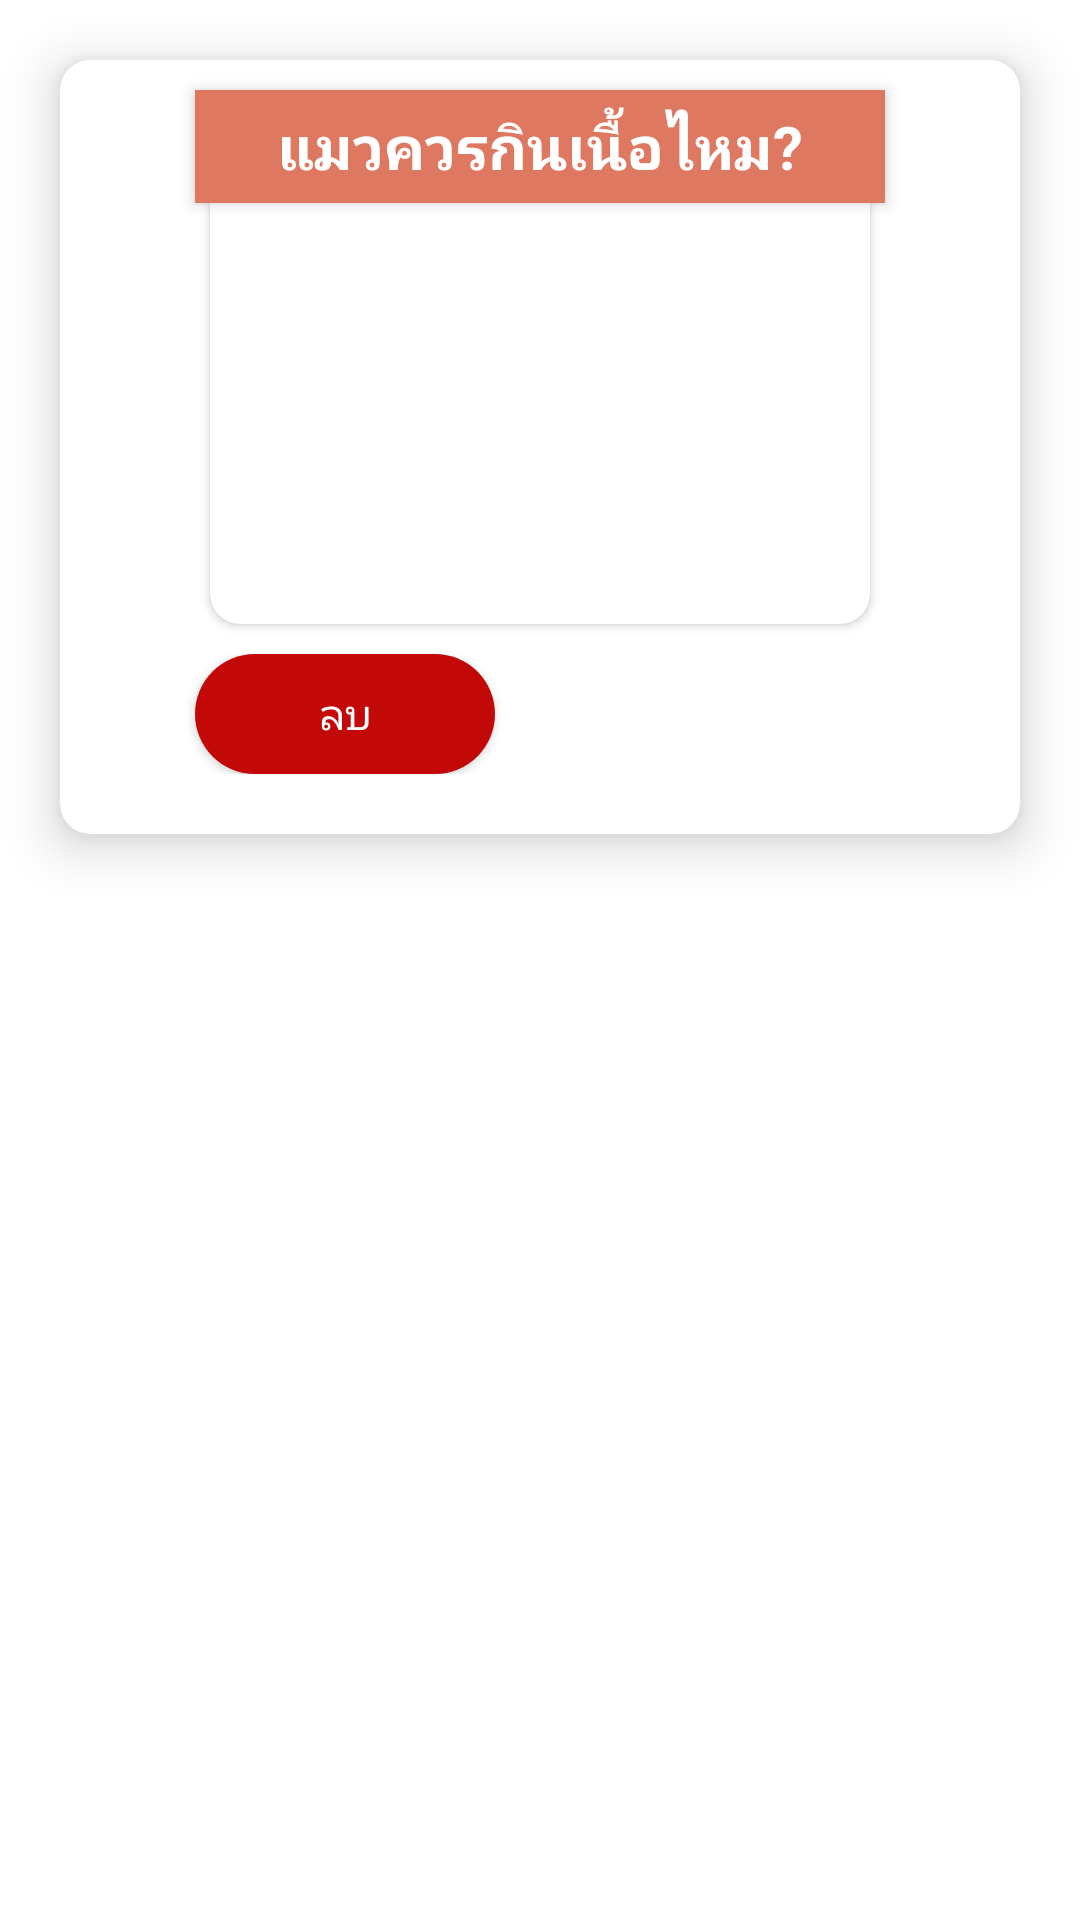

The Android layout XML behind this screen, and the referenced resources:
<!-- AndroidManifest.xml: application theme Theme.Kotlin_mobile -->
<!-- res/layout/news_layout.xml -->
<?xml version="1.0" encoding="utf-8"?>
<LinearLayout xmlns:android="http://schemas.android.com/apk/res/android"
    xmlns:app="http://schemas.android.com/apk/res-auto"
    xmlns:tools="http://schemas.android.com/tools"
    android:layout_width="match_parent"
    android:layout_height="wrap_content">
    <androidx.cardview.widget.CardView
        android:layout_width="match_parent"
        android:layout_height="wrap_content"
        android:layout_margin="20dp"
        android:layout_marginTop="30dp"
        app:cardBackgroundColor="@color/white"
        app:cardCornerRadius="10dp"
        app:cardElevation="10dp">
        <RelativeLayout
            android:id="@+id/card_view"
            android:layout_width="match_parent"
            android:layout_height="match_parent"
            android:orientation="vertical"
            android:paddingBottom="20dp">
            <TextView
                android:id="@+id/news_title"
                android:layout_width="230dp"
                android:layout_height="wrap_content"
                android:layout_centerHorizontal="true"
                android:layout_marginTop="10dp"
                android:background="#DF7861"
                android:elevation="3dp"
                android:padding="5dp"
                android:text="แมวควรกินเนื้อไหม?"
                android:textAlignment="center"
                android:textColor="@color/white"
                android:textSize="20sp"
                android:textStyle="bold" />
            <androidx.cardview.widget.CardView
                android:id="@+id/img"
                android:layout_width="272dp"
                android:layout_height="168dp"
                android:layout_marginLeft="50dp"
                android:layout_marginTop="20dp"
                android:layout_marginRight="50dp"
                app:cardCornerRadius="10dp">
                <androidx.appcompat.widget.AppCompatImageView
                    android:id="@+id/news_img"
                    android:layout_width="300dp"
                    android:layout_height="200dp"
                    android:layout_gravity="center"
                    android:src="@drawable/cat" />
            </androidx.cardview.widget.CardView>
            <RelativeLayout
                android:layout_width="match_parent"
                android:layout_height="wrap_content"
                android:layout_below="@+id/img"
                android:gravity="center_horizontal"
                android:layout_marginTop="10dp"
                >

                <androidx.appcompat.widget.AppCompatButton
                    android:id="@+id/delete_news"
                    android:layout_width="100dp"
                    android:layout_height="40dp"
                    android:background="@drawable/round_outline"
                    android:text="ลบ"
                    android:textColor="@color/white" />

                <androidx.appcompat.widget.AppCompatButton
                    android:id="@+id/edit_news"
                    android:layout_width="100dp"
                    android:layout_height="40dp"
                    android:layout_marginLeft="30dp"
                    android:layout_toRightOf="@+id/delete_news"
                    android:background="@drawable/round_green"
                    android:text="แก้ไข"
                    android:textColor="@color/white" />
            </RelativeLayout>
        </RelativeLayout>
    </androidx.cardview.widget.CardView>
</LinearLayout>
<!-- resources referenced by this layout -->
<resources>
  <!-- drawable round_outline (drawable) -->
  <?xml version="1.0" encoding="utf-8"?>
  <shape xmlns:android="http://schemas.android.com/apk/res/android"
      android:shape="rectangle">
      <solid android:color="#C30808" />
      <corners android:radius="20dp" />
  </shape>
  <style name="Theme.Kotlin_mobile" parent="Theme.MaterialComponents.DayNight.DarkActionBar">
          
          <item name="colorPrimary">@color/purple_500</item>
          <item name="colorPrimaryVariant">@color/purple_700</item>
          <item name="colorOnPrimary">@color/white</item>
          
          <item name="colorSecondary">@color/teal_200</item>
          <item name="colorSecondaryVariant">@color/teal_700</item>
          <item name="colorOnSecondary">@color/black</item>
          
          <item name="android:statusBarColor" tools:targetApi="l">?attr/colorPrimaryVariant</item>
          
      </style>
  <!-- not gathered from this repository: default colours our renderer supplied (Android Studio template values) -->
  <color name="purple_500">#FF6200EE</color>
  <color name="purple_700">#FF3700B3</color>
  <color name="teal_200">#FF03DAC5</color>
  <color name="teal_700">#FF018786</color>
  <color name="black">#FF000000</color>
  <color name="white">#FFFFFFFF</color>
</resources>
